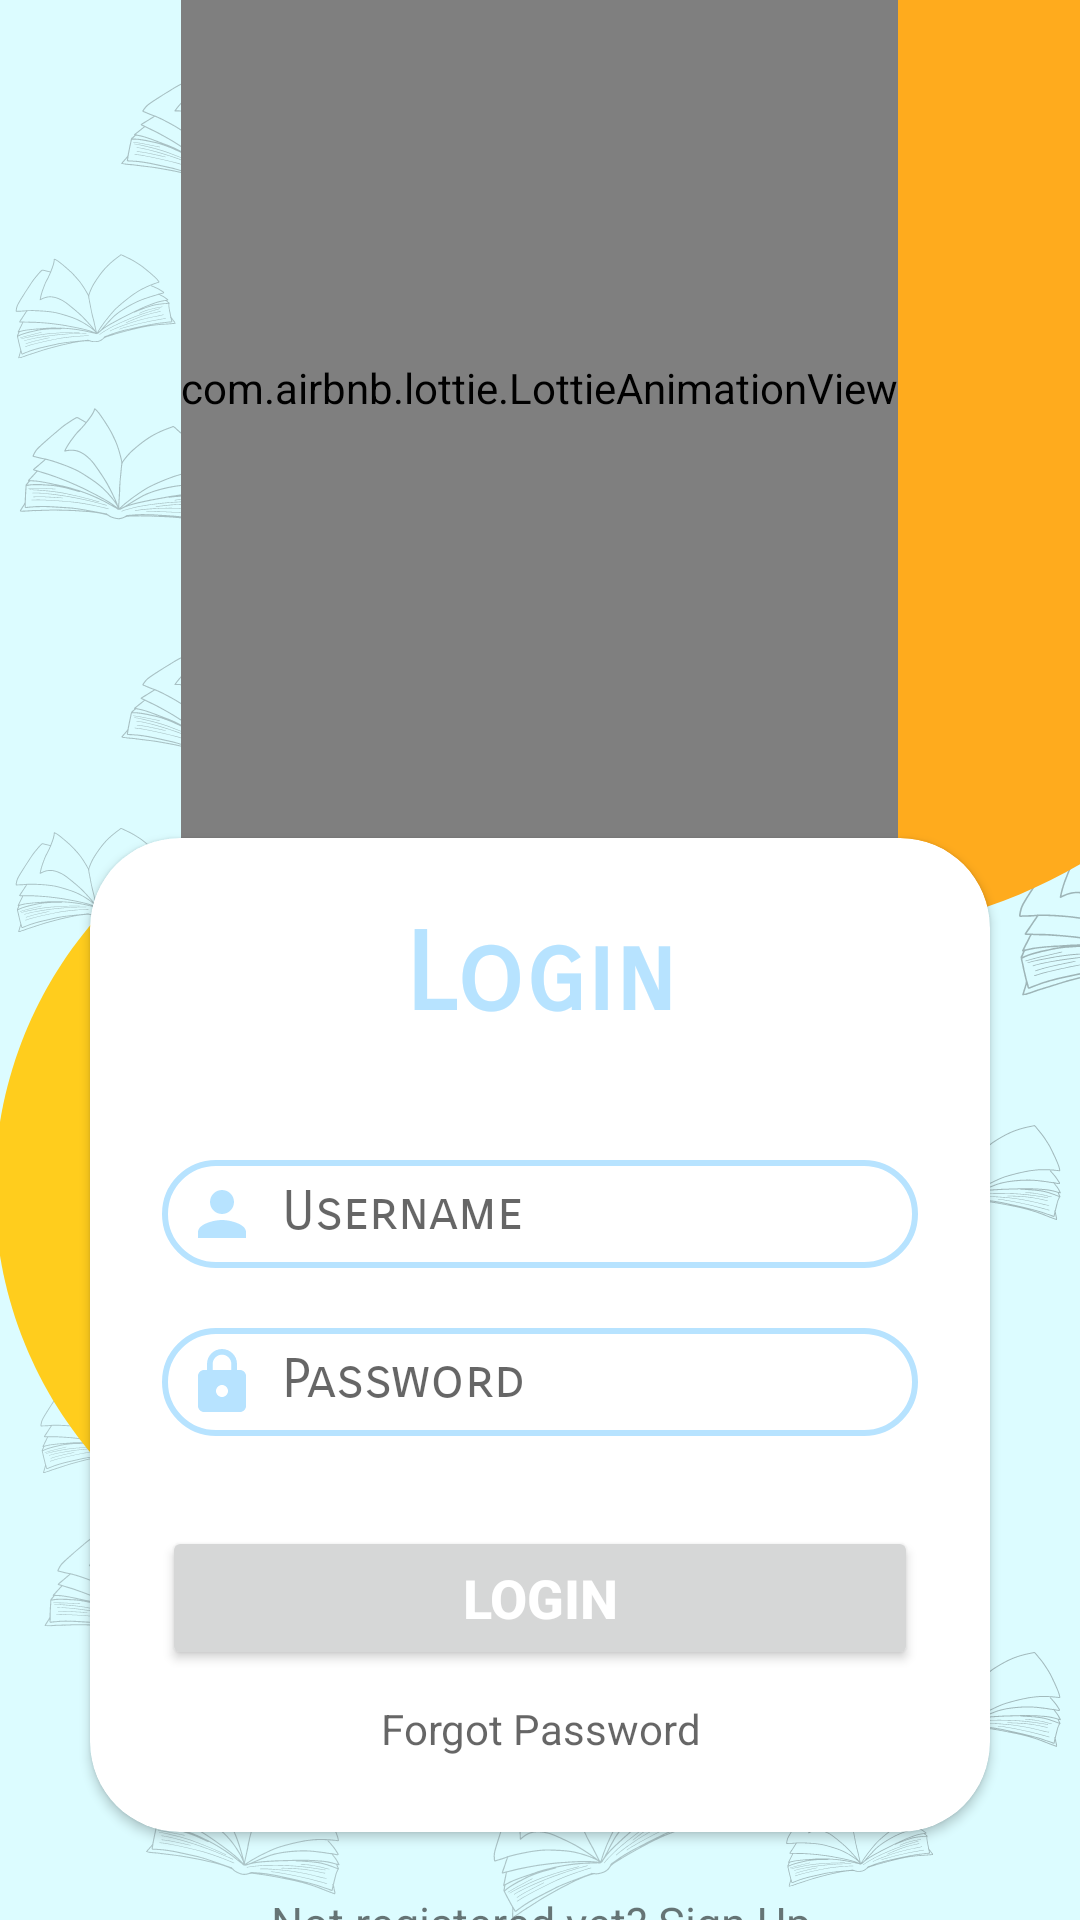

Write the Android layout XML for this screen, with the resource values it uses.
<!-- AndroidManifest.xml: application theme Theme.Nerdo -->
<!-- res/layout/activity_login.xml -->
<?xml version="1.0" encoding="utf-8"?>
<LinearLayout xmlns:android="http://schemas.android.com/apk/res/android"
    xmlns:app="http://schemas.android.com/apk/res-auto"
    xmlns:tools="http://schemas.android.com/tools"
    android:layout_width="match_parent"
    android:layout_height="match_parent"
    android:background="@drawable/back1"
    android:gravity="center"
    android:orientation="vertical"
    tools:context=".LoginActivity">


    <com.airbnb.lottie.LottieAnimationView
        android:id="@+id/animationView"
        android:layout_width="wrap_content"
        android:layout_height="300dp"
        app:lottie_autoPlay="true"
        app:lottie_loop="true"
        app:lottie_rawRes="@raw/animation" />

    <androidx.cardview.widget.CardView
        android:layout_width="match_parent"
        android:layout_height="wrap_content"
        android:layout_marginHorizontal="30dp"
        app:cardCornerRadius="30dp"
        android:elevation="20dp"
        android:outlineSpotShadowColor="@color/black"
        android:animateLayoutChanges="true"
        android:background="@drawable/custom_edittext">
        <LinearLayout
            android:layout_width="match_parent"
            android:layout_height="wrap_content"
            android:orientation="vertical"
            android:layout_gravity="center_horizontal"
            android:padding="24dp">

            <TextView
                android:layout_width="match_parent"
                android:layout_height="wrap_content"
                android:text="Login"
                android:id="@+id/LoginText"
                android:fontFamily="sans-serif-smallcaps"
                android:textSize="36sp"
                android:textAlignment="center"
                android:textStyle="bold"
                android:textColor="@color/sideCol"/>

            <EditText
                android:layout_width="match_parent"
                android:layout_height="36dp"
                android:id="@+id/username"
                android:fontFamily="sans-serif-smallcaps"
                android:background="@drawable/custom_edittext"
                android:drawableStart="@drawable/ic_baseline_person_24"
                android:drawablePadding="8dp"
                android:padding="8dp"
                android:hint="Username"
                android:textColor="@color/black"
                android:textColorHighlight="@color/cardview_dark_background"
                android:layout_marginTop="40dp"
                android:autofillHints=""
                android:inputType="text" />

            <EditText
                android:id="@+id/password"
                android:layout_width="match_parent"
                android:layout_height="36dp"
                android:layout_marginTop="20dp"
                android:autofillHints=""
                android:background="@drawable/custom_edittext"
                android:drawableStart="@drawable/ic_baseline_lock_24"
                android:drawablePadding="8dp"
                android:ems="5"
                android:fontFamily="sans-serif-smallcaps"
                android:hint="Password"
                android:inputType="textPassword"
                android:padding="8dp"
                android:textColor="@color/black"
                android:textColorHighlight="@color/cardview_dark_background" />

            <Button
                android:id="@+id/LoginButton"
                android:layout_width="match_parent"
                android:layout_height="wrap_content"
                android:layout_marginTop="30dp"
                android:text="LOGIN"
                android:textStyle="bold"
                android:textColor="@color/white"
                android:textSize="18sp"
                app:cornerRadius="30dp"
                />

            <TextView
                android:layout_marginTop="10dp"
                android:layout_width="match_parent"
                android:layout_height="20dp"
                android:id="@+id/forpswd"
                android:textAlignment="center"
                android:hint="Forgot Password"
                />

        </LinearLayout>
    </androidx.cardview.widget.CardView>

    <TextView
        android:layout_marginTop="20dp"
        android:layout_width="match_parent"
        android:layout_height="30dp"
        android:textSize="15sp"
        android:id="@+id/signin"
        android:textAlignment="center"
        android:text="Not registered yet? Sign Up"
        />


</LinearLayout>
<!-- resources referenced by this layout -->
<resources>
  <color name="black">#FF000000</color>
  <color name="sideCol">#b7e3ff</color>
  <color name="white">#FFFFFFFF</color>
  <!-- drawable back1: png bitmap (drawable-v24, 181168 bytes) -->
  <!-- drawable custom_edittext (drawable-v24) -->
  <?xml version="1.0" encoding="utf-8"?>
  <shape xmlns:android="http://schemas.android.com/apk/res/android" android:shape="rectangle">
      <stroke
          android:width="2dp"
          android:color="@color/sideCol"
          />
      <corners
          android:radius="20dp"/>
  
  </shape>
  <!-- drawable ic_baseline_lock_24 (drawable-v24) -->
  <vector android:height="24dp" android:tint="@color/sideCol"
      android:viewportHeight="24" android:viewportWidth="24"
      android:width="24dp" xmlns:android="http://schemas.android.com/apk/res/android">
      <path android:fillColor="@android:color/white" android:pathData="M18,8h-1L17,6c0,-2.76 -2.24,-5 -5,-5S7,3.24 7,6v2L6,8c-1.1,0 -2,0.9 -2,2v10c0,1.1 0.9,2 2,2h12c1.1,0 2,-0.9 2,-2L20,10c0,-1.1 -0.9,-2 -2,-2zM12,17c-1.1,0 -2,-0.9 -2,-2s0.9,-2 2,-2 2,0.9 2,2 -0.9,2 -2,2zM15.1,8L8.9,8L8.9,6c0,-1.71 1.39,-3.1 3.1,-3.1 1.71,0 3.1,1.39 3.1,3.1v2z"/>
  </vector>
  <!-- drawable ic_baseline_person_24 (drawable-v24) -->
  <vector android:height="24dp" android:tint="@color/sideCol"
      android:viewportHeight="24" android:viewportWidth="24"
      android:width="24dp" xmlns:android="http://schemas.android.com/apk/res/android">
      <path android:fillColor="@android:color/white" android:pathData="M12,12c2.21,0 4,-1.79 4,-4s-1.79,-4 -4,-4 -4,1.79 -4,4 1.79,4 4,4zM12,14c-2.67,0 -8,1.34 -8,4v2h16v-2c0,-2.66 -5.33,-4 -8,-4z"/>
  </vector>
  <style name="Theme.Nerdo" parent="Theme.MaterialComponents.DayNight.NoActionBar">
          
          <item name="colorPrimary">@color/purple_500</item>
          <item name="colorPrimaryVariant">@color/purple_700</item>
          <item name="colorOnPrimary">@color/white</item>
          
          <item name="colorSecondary">@color/teal_200</item>
          <item name="colorSecondaryVariant">@color/teal_700</item>
          <item name="colorOnSecondary">@color/black</item>
          
          <item name="android:statusBarColor">@color/mainCol</item>
          <item name="android:windowBackground">@color/mainCol</item>
          
      </style>
  <color name="purple_500">#9DD9FF</color>
  <color name="purple_700">#b7e3ff</color>
  <color name="teal_200">#FF03DAC5</color>
  <color name="teal_700">#FF018786</color>
  <color name="mainCol">#b7e3ff</color>
</resources>
